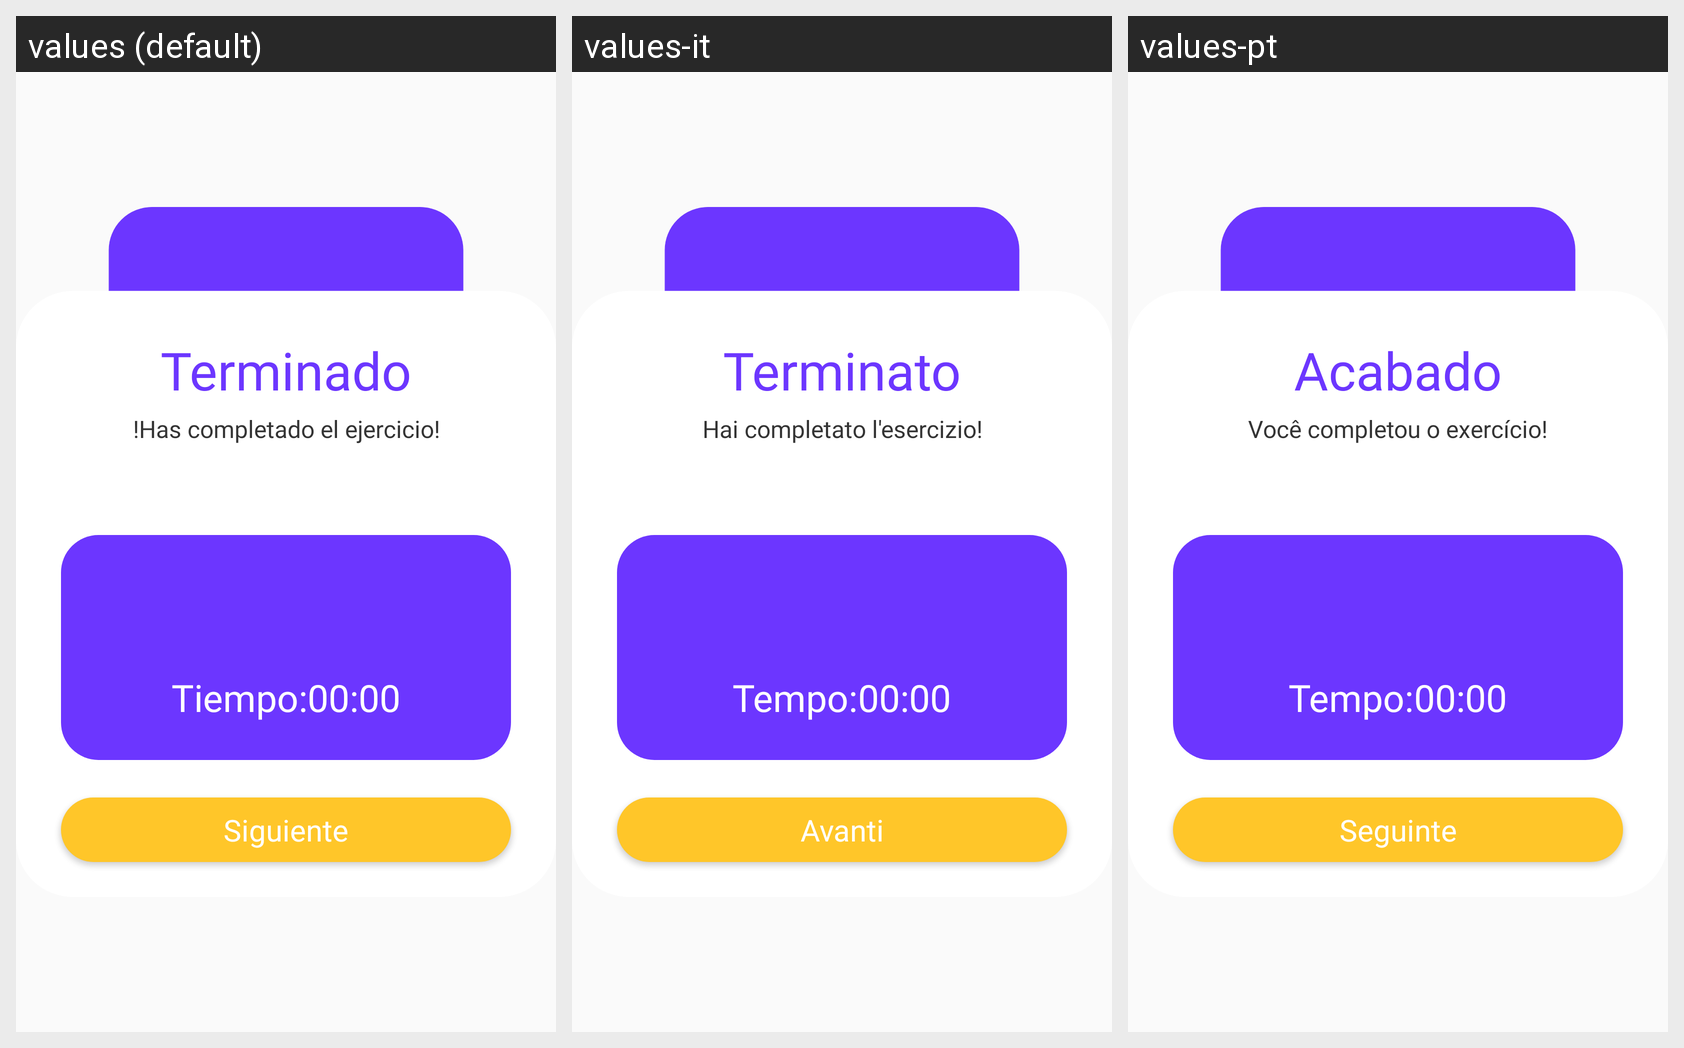

For this localized Android screen grid, give each drawn string resource with its value in every locale shown.
Android screen res/layout/check_messagebox.xml rendered under 3 locales, left to right: values (default), values-it, values-pt. Device: Nexus 5 (rendered at 1080×1920; each locale shown at half size, 540×960, under a caption strip naming it); theme AppTheme.
Other locales in the repository, not shown: values-de, values-en, values-es, values-fr, values-ja, values-ru.
Strings drawn on this screen, with the default value and each locale's value (text and hints the layout hard-codes, and strings that could not be matched under every locale, appear in the picture but are not listed):

Terminado
  values: Terminado
  values-it: Terminato
  values-pt: Acabado

Completado
  values: !Has completado el ejercicio!
  values-it: Hai completato l'esercizio!
  values-pt: Você completou o exercício!

tiempo
  values: Tiempo:
  values-it: Tempo:
  values-pt: Tempo:

Siguiente
  values: Siguiente
  values-it: Avanti
  values-pt: Seguinte
